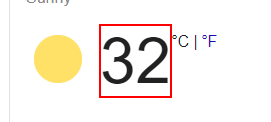
Workflow: weatherforecost - inputdialog

Step 1: get-text from the element 'wob_tm'
